Photos from the image-classification dataset "color_detector" in the GitHub repository paanajot/goldbox. Its 6 classes are: green, green inputs, purple, purple inputs, red, red inputs.

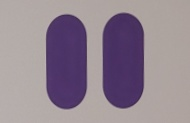
Label: purple

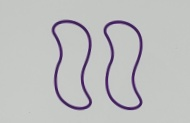
Label: purple

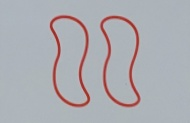
Label: red

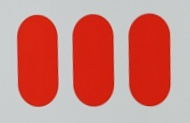
Label: red

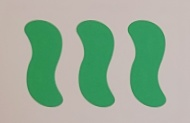
Label: green

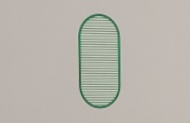
Label: green
